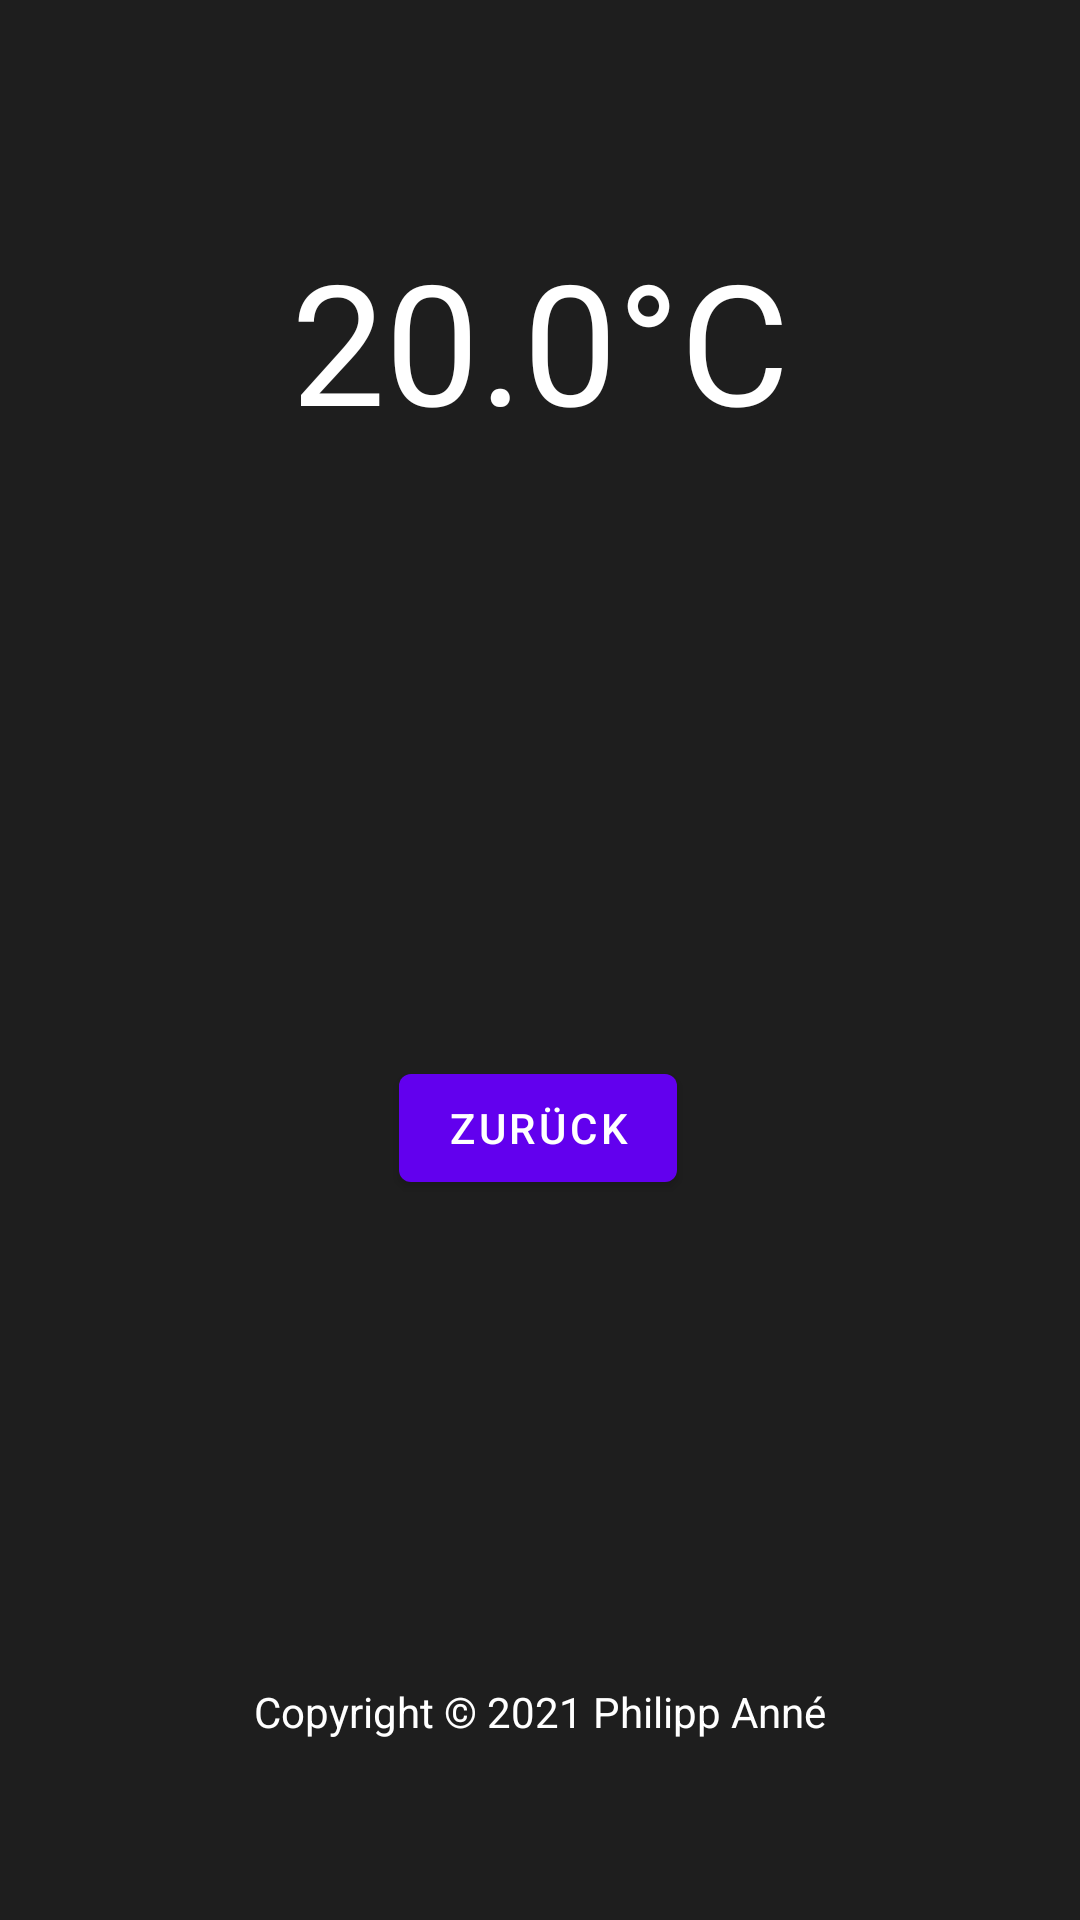

Layout XML and referenced resources for this Android screen:
<!-- AndroidManifest.xml: application theme Theme.SoftHeat -->
<!-- res/layout/fragment_second.xml -->
<?xml version="1.0" encoding="utf-8"?>
<androidx.constraintlayout.widget.ConstraintLayout xmlns:android="http://schemas.android.com/apk/res/android"
    xmlns:app="http://schemas.android.com/apk/res-auto"
    xmlns:tools="http://schemas.android.com/tools"
    android:layout_width="match_parent"
    android:layout_height="match_parent"
    android:background="#1E1E1E"
    tools:context=".SecondFragment">

    <TextView
        android:id="@+id/current_target"
        android:layout_width="wrap_content"
        android:layout_height="wrap_content"
        android:layout_marginTop="76dp"
        android:text="20.0°C"
        android:textAppearance="@style/TextAppearance.AppCompat.Display3"
        android:textColor="@color/white"
        app:layout_constraintEnd_toEndOf="parent"
        app:layout_constraintStart_toStartOf="parent"
        app:layout_constraintTop_toTopOf="parent" />

    <Button
        android:id="@+id/button_second"
        android:layout_width="wrap_content"
        android:layout_height="wrap_content"
        android:text="@string/previous"
        app:layout_constraintBottom_toTopOf="@+id/textView"
        app:layout_constraintEnd_toEndOf="parent"
        app:layout_constraintHorizontal_bias="0.498"
        app:layout_constraintStart_toStartOf="parent"
        app:layout_constraintTop_toBottomOf="@+id/knob" />

    <de.annee.softheat.RotaryKnobView
        android:id="@+id/knob"
        class="de.annee.softheat.RotaryKnobView"
        android:layout_width="@dimen/knob_width"
        android:layout_height="@dimen/knob_height"
        android:layout_marginTop="40dp"
        app:initialValue="20"
        app:knobDrawable="@drawable/ic_rotary_knob"
        app:layout_constraintEnd_toEndOf="parent"
        app:layout_constraintHorizontal_bias="0.497"
        app:layout_constraintStart_toStartOf="parent"
        app:layout_constraintTop_toBottomOf="@+id/current_target"
        app:maxValue="25"
        app:minValue="16" />

    <TextView
        android:id="@+id/textView"
        android:layout_width="wrap_content"
        android:layout_height="wrap_content"
        android:layout_marginBottom="60dp"
        android:text="Copyright © 2021 Philipp Anné"
        android:textColor="@color/white"
        app:layout_constraintBottom_toBottomOf="parent"
        app:layout_constraintEnd_toEndOf="parent"
        app:layout_constraintStart_toStartOf="parent" />
</androidx.constraintlayout.widget.ConstraintLayout>
<!-- resources referenced by this layout -->
<resources>
  <string name="previous">Zurück</string>
  <style name="Theme.SoftHeat" parent="Theme.MaterialComponents.DayNight.DarkActionBar">
          
          <item name="colorPrimary">@color/purple_500</item>
          <item name="colorPrimaryVariant">@color/purple_700</item>
          <item name="colorOnPrimary">@color/white</item>
          
          <item name="colorSecondary">@color/teal_200</item>
          <item name="colorSecondaryVariant">@color/teal_700</item>
          <item name="colorOnSecondary">@color/black</item>
          
          <item name="android:statusBarColor" tools:targetApi="l">?attr/colorPrimaryVariant</item>
          
      </style>
  <!-- not gathered from this repository: default colours our renderer supplied (Android Studio template values) -->
  <color name="purple_500">#FF6200EE</color>
  <color name="purple_700">#FF3700B3</color>
  <color name="teal_200">#FF03DAC5</color>
  <color name="teal_700">#FF018786</color>
  <color name="black">#FF000000</color>
  <color name="white">#FFFFFFFF</color>
</resources>
